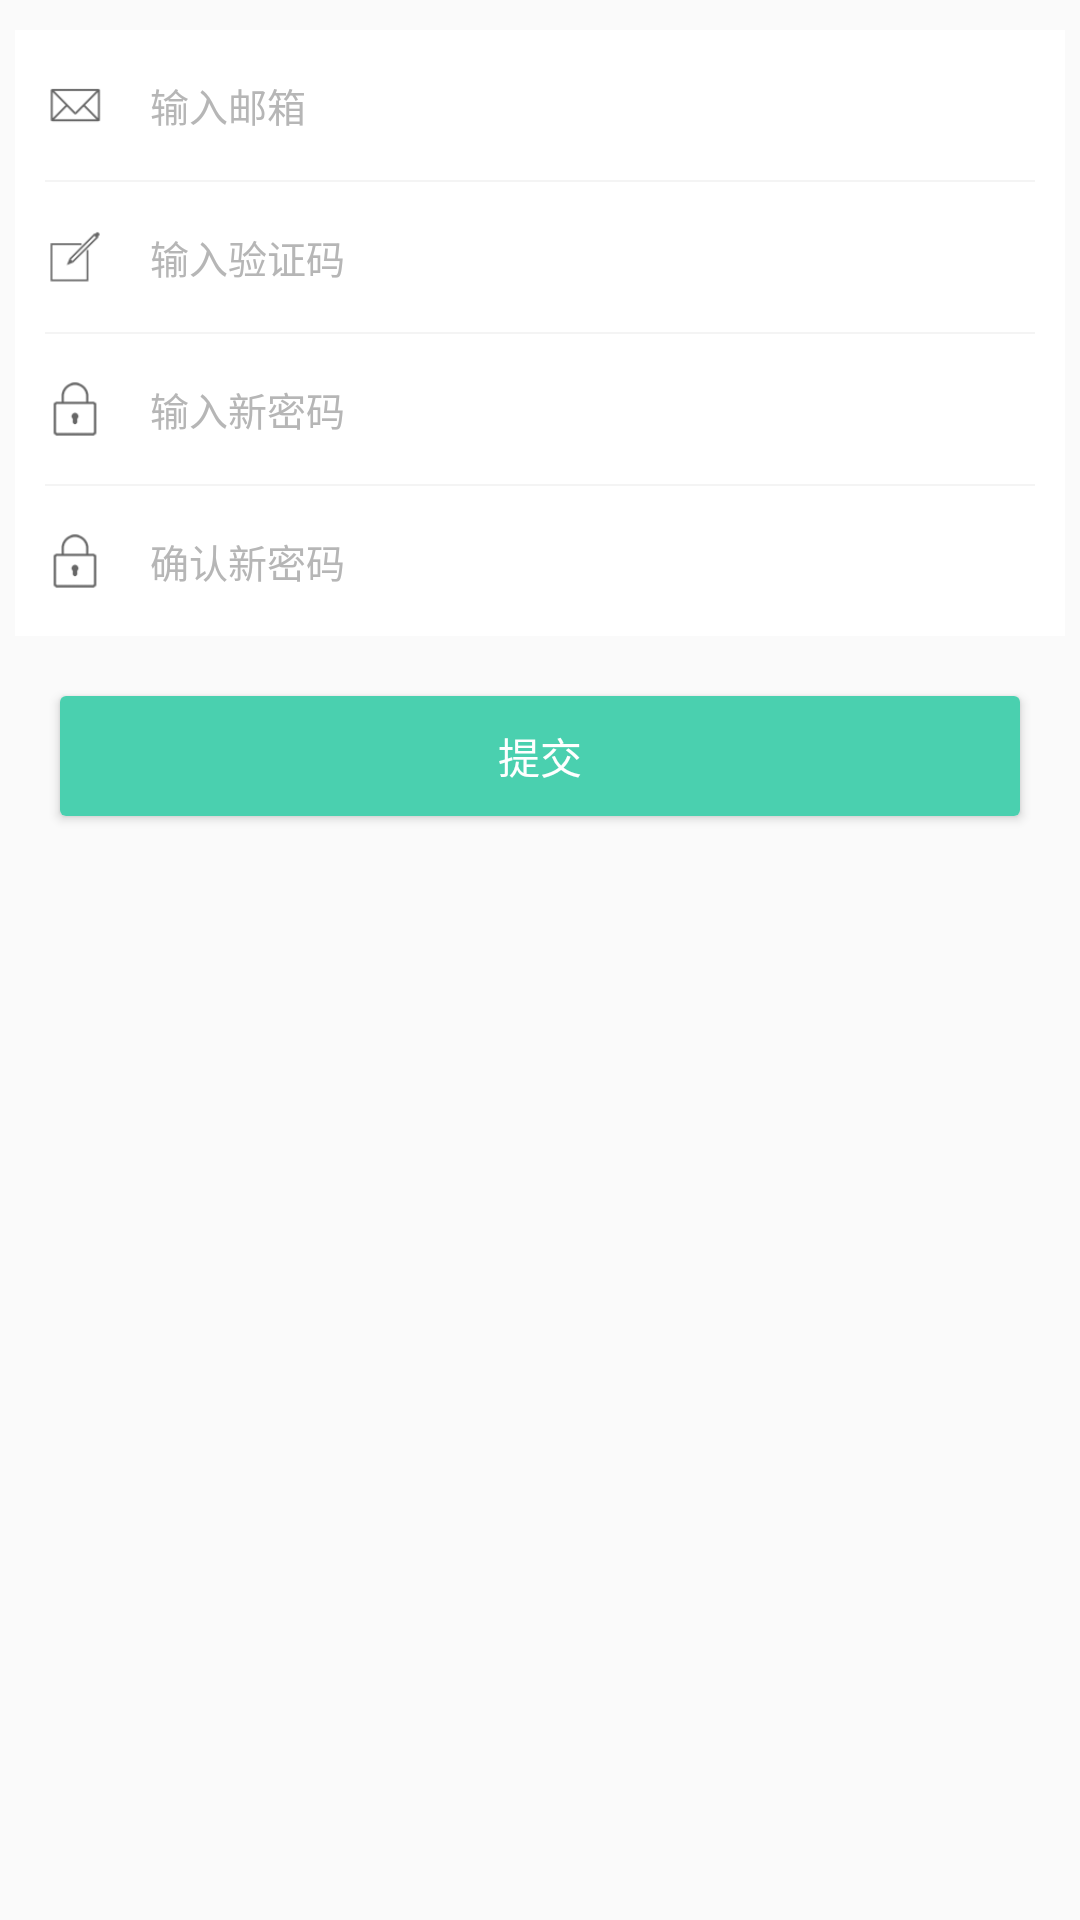

The Android layout XML behind this screen, and the referenced resources:
<!-- AndroidManifest.xml: application theme AppTheme -->
<!-- res/layout/activity_forgot_pwd.xml -->
<?xml version="1.0" encoding="utf-8"?>
<LinearLayout xmlns:android="http://schemas.android.com/apk/res/android"
    xmlns:app="http://schemas.android.com/apk/res-auto"
    xmlns:tools="http://schemas.android.com/tools"
    android:layout_width="match_parent"
    android:layout_height="match_parent"
    android:orientation="vertical"
    tools:context="com.yueworld.baseproject.ui.login.activity.RegisterActivity">

    <LinearLayout
        android:layout_width="match_parent"
        android:layout_height="wrap_content"
        android:layout_marginLeft="5dp"
        android:layout_marginRight="5dp"
        android:layout_marginTop="10dp"
        android:background="@color/colorWhite"
        android:orientation="vertical"
        android:paddingLeft="10dp"
        android:paddingRight="10dp">

        <LinearLayout
            android:layout_width="match_parent"
            android:layout_height="50dp">

            <ImageView
                android:layout_width="20dp"
                android:layout_height="20dp"
                android:layout_gravity="center_vertical"
                android:src="@mipmap/icon_email" />

            <EditText
                android:id="@+id/et_email"
                android:layout_width="0dp"
                android:layout_height="match_parent"
                android:layout_marginLeft="15dp"
                android:layout_marginRight="10dp"
                android:layout_weight="1"
                android:background="@null"
                android:hint="@string/edit_hint_email"
                android:padding="0dp"
                android:singleLine="true"
                android:textColorHint="@color/colorHint"
                android:textCursorDrawable="@drawable/edit_cursor_drawable"
                android:textSize="@dimen/txt_size_13" />

            <TextView
                android:id="@+id/tv_send"
                android:visibility="gone"
                android:layout_width="60dp"
                android:layout_height="30dp"
                android:layout_gravity="center_vertical"
                android:background="@color/colorBottomBg"
                android:gravity="center"
                android:text="@string/txt_send"
                android:textColor="@color/colorWhite" />

        </LinearLayout>

        <View style="@style/line_view" />

        <LinearLayout
            android:layout_width="match_parent"
            android:layout_height="50dp">

            <ImageView
                android:layout_width="20dp"
                android:layout_height="20dp"
                android:layout_gravity="center_vertical"
                android:src="@mipmap/icon_input_code" />

            <EditText
                android:id="@+id/et_code"
                android:layout_width="match_parent"
                android:layout_height="match_parent"
                android:layout_marginLeft="15dp"
                android:background="@null"
                android:hint="@string/edit_hint_code"
                android:padding="0dp"
                android:singleLine="true"
                android:textColorHint="@color/colorHint"
                android:textCursorDrawable="@drawable/edit_cursor_drawable"
                android:textSize="@dimen/txt_size_13" />

        </LinearLayout>

        <View style="@style/line_view" />

        <LinearLayout
            android:layout_width="match_parent"
            android:layout_height="50dp">

            <ImageView
                android:layout_width="20dp"
                android:layout_height="20dp"
                android:layout_gravity="center_vertical"
                android:src="@mipmap/icon_password" />

            <EditText
                android:id="@+id/et_new_pwd"
                android:layout_width="match_parent"
                android:layout_height="match_parent"
                android:layout_marginLeft="15dp"
                android:background="@null"
                android:hint="@string/edit_hint_newpwd"
                android:padding="0dp"
                android:singleLine="true"
                android:textColorHint="@color/colorHint"
                android:textCursorDrawable="@drawable/edit_cursor_drawable"
                android:textSize="@dimen/txt_size_13" />

        </LinearLayout>

        <View style="@style/line_view" />

        <LinearLayout
            android:layout_width="match_parent"
            android:layout_height="50dp">

            <ImageView
                android:layout_width="20dp"
                android:layout_height="20dp"
                android:layout_gravity="center_vertical"
                android:src="@mipmap/icon_password" />

            <EditText
                android:id="@+id/et_confirm_newpwd"
                android:layout_width="match_parent"
                android:layout_height="match_parent"
                android:layout_marginLeft="15dp"
                android:background="@null"
                android:hint="@string/edit_hint_confirm_newpwd"
                android:padding="0dp"
                android:singleLine="true"
                android:textColorHint="@color/colorHint"
                android:textCursorDrawable="@drawable/edit_cursor_drawable"
                android:textSize="@dimen/txt_size_13" />

        </LinearLayout>

    </LinearLayout>


    <android.support.v7.widget.CardView
        android:background="@color/colorToolbar"
        android:layout_marginTop="20dp"
        android:layout_marginLeft="20dp"
        android:layout_marginRight="20dp"
        android:layout_width="match_parent"
        android:layout_height="40dp">

        <TextView
            android:id="@+id/tv_sumit"
            android:text="@string/txt_submit"
            android:gravity="center"
            android:textColor="@color/colorWhite"
            android:textSize="@dimen/txt_size_14"
            android:background="@color/colorToolbar"
            android:layout_width="match_parent"
            android:layout_height="match_parent" />
    </android.support.v7.widget.CardView>
</LinearLayout>
<!-- resources referenced by this layout -->
<resources>
  <color name="colorBottomBg">#352c68</color>
  <color name="colorHint">#b6b6b6</color>
  <color name="colorToolbar">#4ad0af</color>
  <color name="colorWhite">#ffffff</color>
  <dimen name="txt_size_13">13sp</dimen>
  <dimen name="txt_size_14">14sp</dimen>
  <!-- drawable edit_cursor_drawable (drawable) -->
  <?xml version="1.0" encoding="utf-8"?>
  <shape xmlns:android="http://schemas.android.com/apk/res/android">
      <solid android:color="@color/colorToolbar" />
      <size android:width="1dp"/>
  </shape>
  <!-- mipmap icon_email: png bitmap (mipmap-hdpi, 3726 bytes) -->
  <!-- mipmap icon_input_code: png bitmap (mipmap-hdpi, 3388 bytes) -->
  <!-- mipmap icon_password: png bitmap (mipmap-hdpi, 3560 bytes) -->
  <string name="edit_hint_code">输入验证码</string>
  <string name="edit_hint_confirm_newpwd">确认新密码</string>
  <string name="edit_hint_email">输入邮箱</string>
  <string name="edit_hint_newpwd">输入新密码</string>
  <string name="txt_send">发送</string>
  <string name="txt_submit">提交</string>
  <style name="line_view">
          <item name="android:background">@color/colorLine</item>
          <item name="android:layout_width">match_parent</item>
          <item name="android:layout_height">0.5dp</item>
      </style>
  <style name="AppTheme" parent="Theme.AppCompat.Light.DarkActionBar">
          
          <item name="colorPrimary">@color/colorWhite</item>
          <item name="colorPrimaryDark">@color/colorWhite</item>
          <item name="colorAccent">@color/colorWhite</item>
          <item name="windowActionBar">false</item>
          <item name="windowNoTitle">true</item>
      </style>
  <color name="colorLine">#f4f4f4</color>
</resources>
